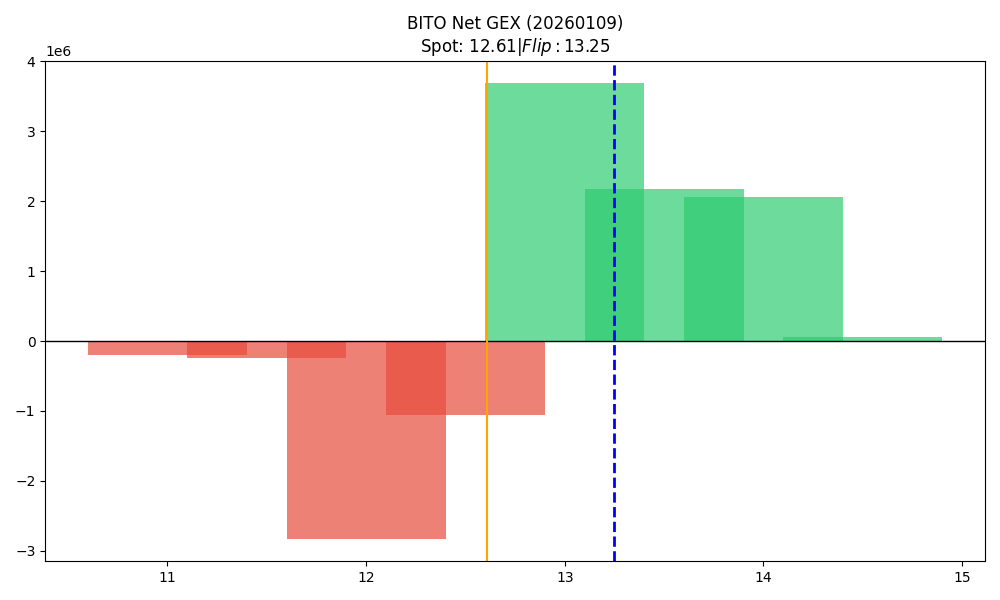

The data file committed next to this chart (first rows):
strike, call_gex, put_gex, net_gex
11.0, 56033, 248326, -192293
11.5, 8359, 243458, -235099
12.0, 699883, 3523710, -2823826
12.5, 1027560, 2081508, -1053947
13.0, 3687056, 0.0, 3687056
13.5, 2308468, 126505, 2181963
14.0, 2063277, 0.0, 2063277
14.5, 53403, 0.0, 53403
